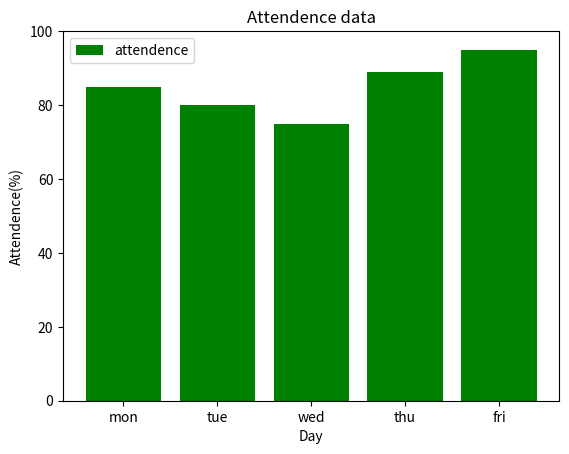

Write Python code to recreate this figure.
import matplotlib.pyplot as plt

week = ["D1","D2","D3","D4","D5"]

attendence = [85,80,75,89,95]
plt.bar(week,attendence,color="green",label="attendence")
plt.legend() # label show in box
plt.xlabel("Day") # x axis is Day
plt.ylabel("Attendence(%)") # y axis is Attendence(%)
plt.ylim(0,100) # limit in y 0 to 100
plt.title("Attendence data") # heading in this chart is Attendence data
plt.xticks(["D1","D2","D3","D4","D5"],["mon","tue","wed","thu","fri"]) # change D1,...,D5 to mon,...fri
                                                                       # same we do y axis
plt.savefig("1.attendence repot.png") # save this
